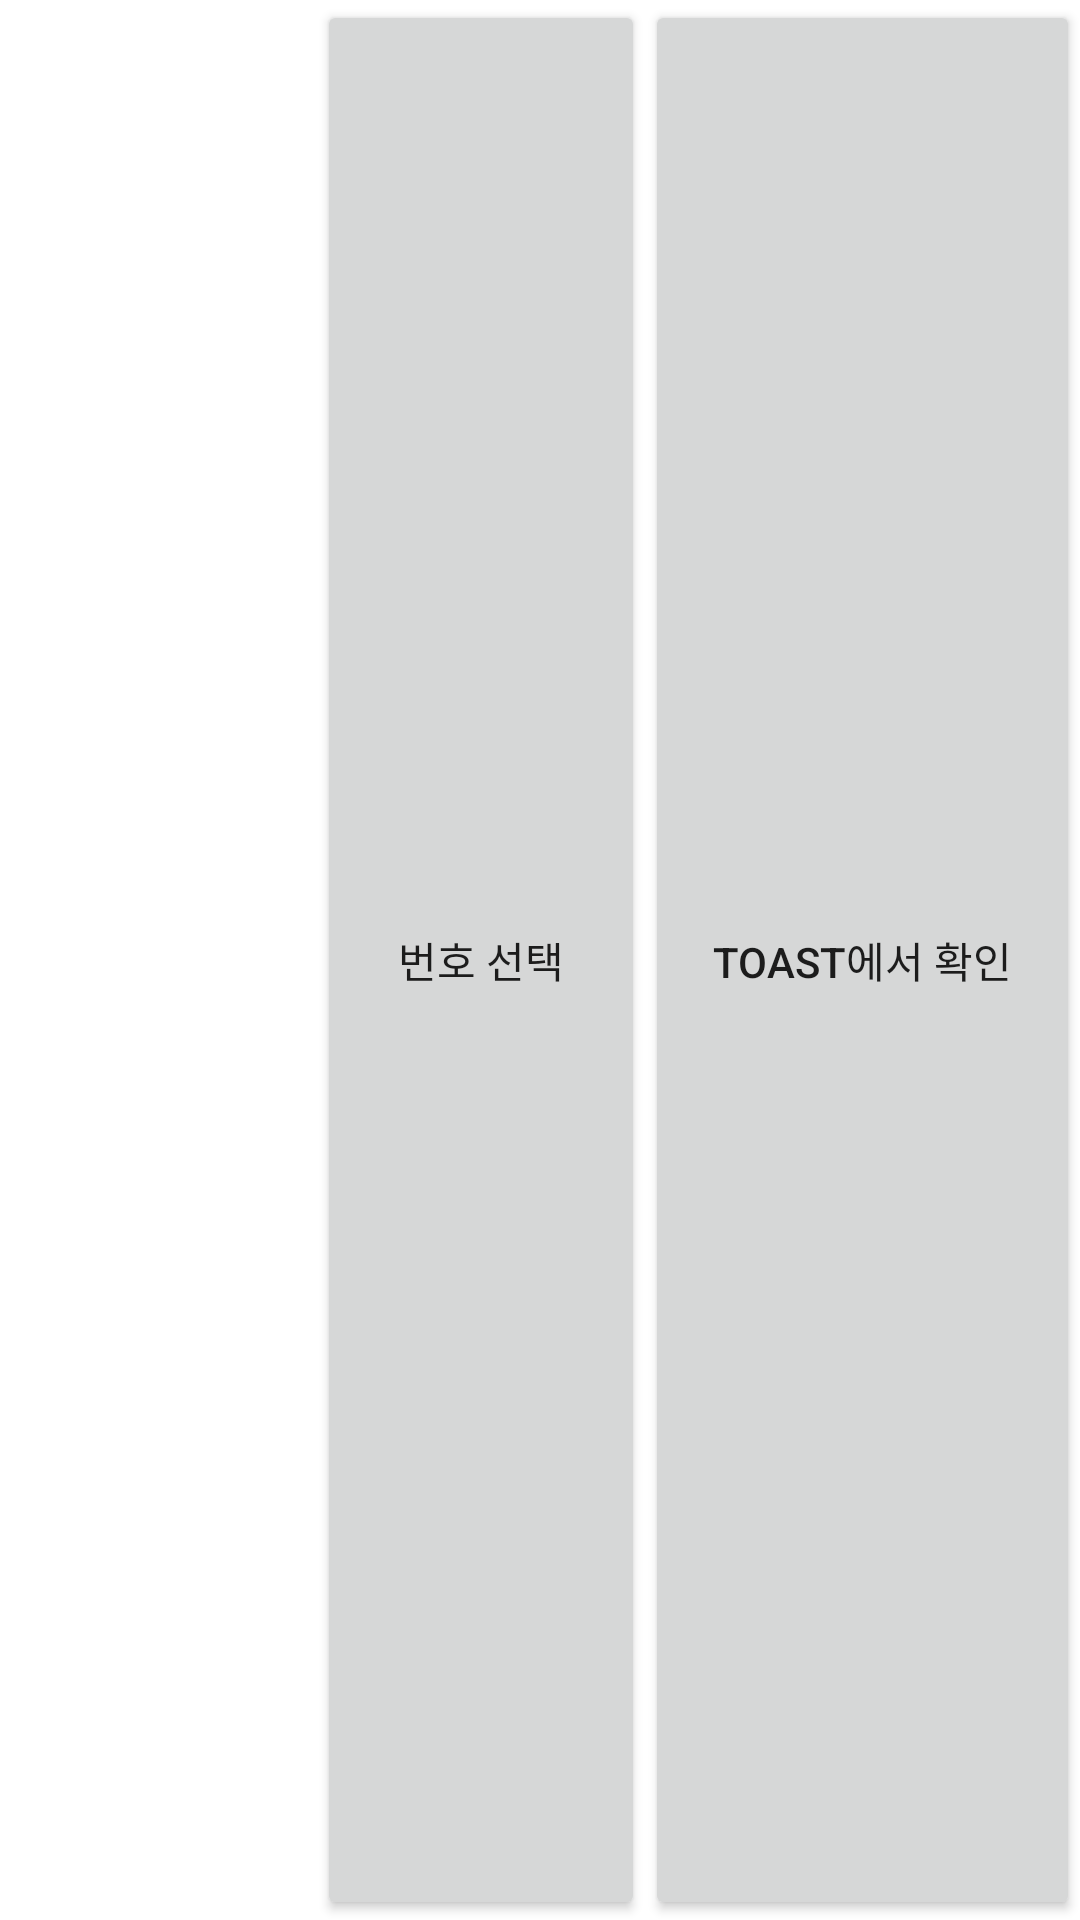

Layout XML and referenced resources for this Android screen:
<!-- AndroidManifest.xml: application theme Theme.Study_ListView -->
<!-- res/layout/listview_btn_item.xml -->
<?xml version="1.0" encoding="utf-8"?>
<LinearLayout xmlns:android="http://schemas.android.com/apk/res/android"
xmlns:app="http://schemas.android.com/apk/res-auto"
xmlns:tools="http://schemas.android.com/tools"
android:orientation="horizontal" android:layout_width="match_parent"
android:layout_height="100dp">

    <ImageView
        android:layout_width="wrap_content"
        android:layout_height="match_parent"
        android:id="@+id/imageView1"
        android:layout_weight="1" />

    <TextView
        android:layout_width="wrap_content"
        android:layout_height="match_parent"
        android:text=""
        android:id="@+id/textView1"
        android:textSize="16dp"
        android:textColor="#000000"
        android:gravity="center_vertical"
        android:layout_weight="4"   />

    <Button
        android:layout_width="wrap_content"
        android:layout_height="match_parent"
        android:id="@+id/button1"
        android:text="번호 선택"
        android:layout_weight="1"   />

    <Button
        android:layout_width="wrap_content"
        android:layout_height="match_parent"
        android:id="@+id/button2"
        android:text="Toast에서 확인"
        android:layout_weight="1"   />



</LinearLayout>
<!-- resources referenced by this layout -->
<resources>
  <style name="Theme.Study_ListView" parent="Theme.MaterialComponents.DayNight.DarkActionBar">
          
          <item name="colorPrimary">@color/purple_500</item>
          <item name="colorPrimaryVariant">@color/purple_700</item>
          <item name="colorOnPrimary">@color/white</item>
          
          <item name="colorSecondary">@color/teal_200</item>
          <item name="colorSecondaryVariant">@color/teal_700</item>
          <item name="colorOnSecondary">@color/black</item>
          
          <item name="android:statusBarColor" tools:targetApi="l">?attr/colorPrimaryVariant</item>
          
      </style>
  <!-- not gathered from this repository: default colours our renderer supplied (Android Studio template values) -->
  <color name="purple_500">#FF6200EE</color>
  <color name="purple_700">#FF3700B3</color>
  <color name="teal_200">#FF03DAC5</color>
  <color name="teal_700">#FF018786</color>
  <color name="black">#FF000000</color>
  <color name="white">#FFFFFFFF</color>
</resources>
